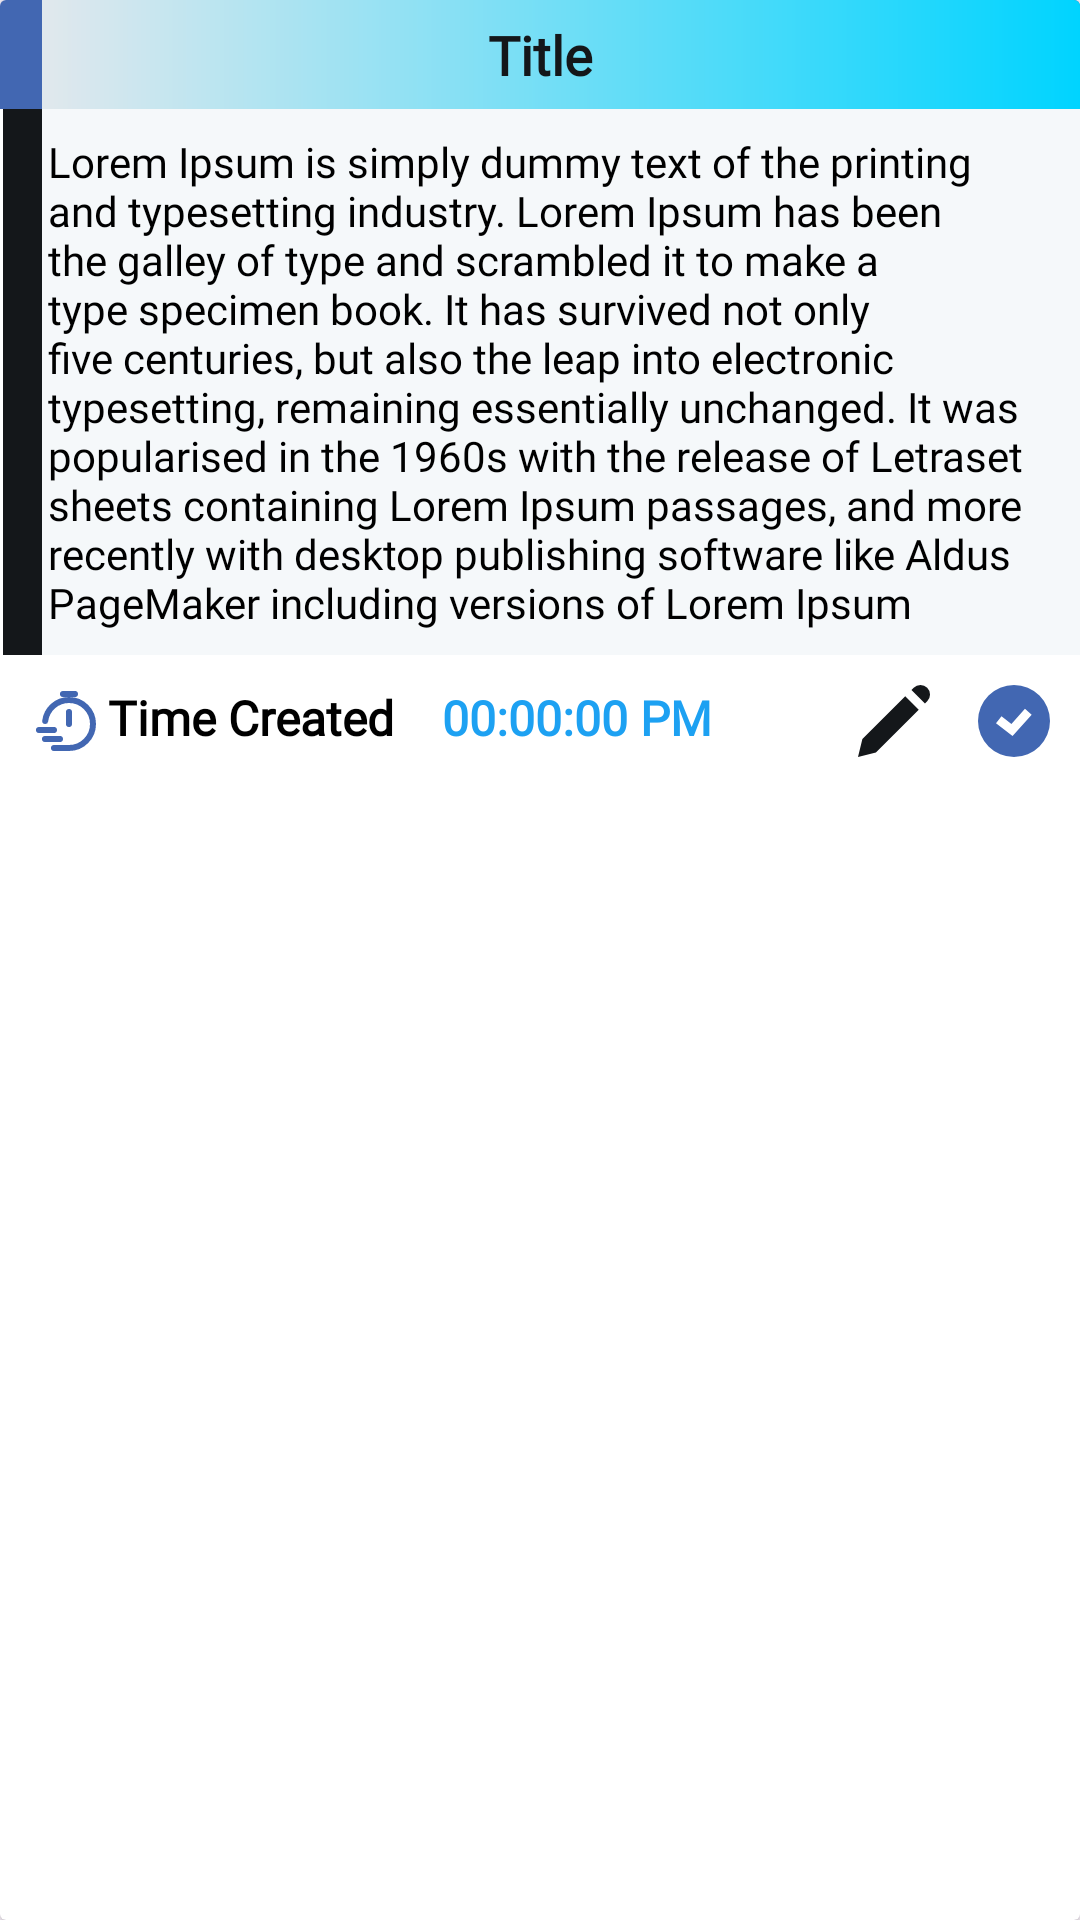

Android layout source for this screen:
<!-- AndroidManifest.xml: application theme Theme.ToDoII -->
<!-- res/layout/todo_item.xml -->
<?xml version="1.0" encoding="utf-8"?>
<androidx.cardview.widget.CardView xmlns:android="http://schemas.android.com/apk/res/android"
    android:layout_width="match_parent"
    android:layout_height="wrap_content"
    xmlns:app="http://schemas.android.com/apk/res-auto"
    android:layout_marginHorizontal="8dp"
    android:layout_marginVertical="4dp"
    android:elevation="4dp">
    <RelativeLayout
        android:layout_width="match_parent"
        android:layout_height="wrap_content">
        <LinearLayout
            android:id="@+id/layout"
            android:layout_width="match_parent"
            android:layout_height="wrap_content"
            android:orientation="horizontal"
            android:background="@drawable/shape_item_note"
            android:paddingHorizontal="16dp"
            android:paddingVertical="4dp"
            >

            <TextView
                android:id="@+id/textViewTaskName"
                android:layout_width="0dp"
                android:layout_height="wrap_content"
                android:text="@string/title"
                android:textStyle="bold"
                android:padding="2dp"
                android:lines="1"
                android:gravity="center"
                android:fontFamily="@font/cairo"
                android:ellipsize="end"
                android:layout_weight="6"
                android:textSize="18sp"
                android:textColor="@color/black"
                />

        </LinearLayout>
        <TextView
            android:id="@+id/descriptionTextView"
            android:background="@drawable/shape_item_desc"
            android:layout_width="match_parent"
            android:layout_height="wrap_content"
            android:paddingStart="16dp"
            android:paddingEnd="16dp"
            android:paddingTop="8dp"
            android:paddingBottom="8dp"
            android:fontFamily="@font/cairo"
            android:layout_below="@+id/layout"
            android:text="@string/fake"
            android:textSize="14sp"
            android:textColor="#000000"
            />
        <LinearLayout
            android:padding="2dp"
            android:layout_width="match_parent"
            android:layout_height="wrap_content"
            android:layout_below="@+id/descriptionTextView"
            android:gravity="start"
            android:orientation="horizontal">

            <TextView
                android:layout_width="wrap_content"
                android:layout_height="wrap_content"
                android:drawablePadding="2dp"
                android:fontFamily="@font/cairo"
                android:lines="1"
                android:ellipsize="end"
                android:padding="8dp"
                android:textStyle="bold"
                android:text="@string/task_added_in"
                android:textColor="#000000"
                android:textSize="16sp"
                app:drawableStartCompat="@drawable/clock" />
            <TextView
                android:id="@+id/timeTextView"
                android:layout_width="wrap_content"
                android:layout_height="wrap_content"
                android:paddingTop="8dp"
                android:gravity="start"
                android:textStyle="bold"
                android:padding="8dp"
                android:fontFamily="@font/cairo"
                android:paddingBottom="8dp"
                android:drawablePadding="2dp"
                android:text="00:00:00 PM"
                android:textSize="16sp"
                android:textColor="@color/blue"
                />
        <LinearLayout
            android:layout_width="match_parent"
            android:layout_height="wrap_content"
            android:gravity="end"
            >
            <ImageView
                android:id="@+id/update"
                android:layout_width="wrap_content"
                android:layout_height="wrap_content"
                android:padding="8dp"
                android:src="@drawable/edit" />

            <ImageView
                android:id="@+id/delete"
                android:layout_width="wrap_content"
                android:layout_height="match_parent"
                android:padding="8dp"
                android:src="@drawable/done3" />
        </LinearLayout>
        </LinearLayout>
    </RelativeLayout>
</androidx.cardview.widget.CardView>
<!-- resources referenced by this layout -->
<resources>
  <color name="black">#14171A</color>
  <color name="blue">#1DA1F2</color>
  <!-- drawable clock (drawable) -->
  <vector android:autoMirrored="true" android:height="24dp"
      android:viewportHeight="24" android:viewportWidth="24"
      android:width="24dp" xmlns:android="http://schemas.android.com/apk/res/android">
      <path android:fillColor="#00000000"
          android:pathData="M5.062,12C5.554,8.054 8.92,5 13,5C17.418,5 21,8.582 21,13C21,17.418 17.418,21 13,21H8M13,13V9M11,3H15M3,15H8M5,18H10"
          android:strokeColor="@color/blue_dark" android:strokeLineCap="round"
          android:strokeLineJoin="round" android:strokeWidth="2"/>
  </vector>
  <!-- drawable done3 (drawable) -->
  <vector android:autoMirrored="true" android:height="24dp"
      android:viewportHeight="24" android:viewportWidth="24"
      android:width="24dp" xmlns:android="http://schemas.android.com/apk/res/android">
      <path android:fillColor="@color/blue_dark" android:pathData="M12,0A12,12 0,1 0,24 12,12 12,0 0,0 12,0ZM11.52,17L6,12.79l1.83,-2.37L11.14,13l4.51,-5.08 2.24,2Z"/>
  </vector>
  <!-- drawable edit (drawable) -->
  <vector android:autoMirrored="true" android:height="24dp"
      android:viewportHeight="20" android:viewportWidth="20"
      android:width="24dp" xmlns:android="http://schemas.android.com/apk/res/android">
      <path android:fillColor="@color/black" android:pathData="M14.846,1.403l3.752,3.753 0.625,-0.626A2.653,2.653 0,0 0,15.471 0.778l-0.625,0.625zM16.875,6.875l-3.752,-3.753L1.218,15.028 0,19.998l4.97,-1.217L16.875,6.875z"/>
  </vector>
  <!-- drawable shape_item_desc (drawable) -->
  <?xml version="1.0" encoding="utf-8"?>
  <layer-list xmlns:android="http://schemas.android.com/apk/res/android">
  
  
      <item
          android:start="1dp">
          <shape android:shape="rectangle">
              <solid android:color="@color/black"/>
          </shape>
      </item>
  
      <item
          android:start="14dp" >
          <shape android:shape="rectangle">
              <solid android:color="@color/Extra_Extra_Light_Gray"/>
          </shape>
      </item>
  </layer-list>
  <!-- drawable shape_item_note (drawable) -->
  <?xml version="1.0" encoding="utf-8"?>
  <layer-list xmlns:android="http://schemas.android.com/apk/res/android">
  
  
      <item
          >
          <shape android:shape="rectangle">
              <solid android:color="@color/blue_dark"/>
          </shape>
      </item>
  
      <item
          android:start="14dp" >
          <shape android:shape="rectangle">
              <solid android:color="#FCF5ED"/>
              <gradient
                  android:startColor="@color/Extra_Light_Gray"
                  android:endColor="#00d4ff"
                  android:angle="0"/>
          </shape>
      </item>
  </layer-list>
  <string name="fake">Lorem Ipsum is simply dummy text of the printing and typesetting industry. Lorem Ipsum has been the
          galley of type and scrambled it to make a type specimen book. It has survived not only five centuries, but also the leap into electronic typesetting, remaining essentially unchanged. It was popularised in the 1960s with the release of Letraset sheets containing Lorem Ipsum passages, and more recently with desktop publishing
          software like Aldus PageMaker including versions of Lorem Ipsum</string>
  <string name="task_added_in">Time Created </string>
  <string name="title">Title</string>
  <style name="Theme.ToDoII" parent="Base.Theme.ToDoII" />
  <color name="blue_dark">#4267B2</color>
  <color name="Extra_Extra_Light_Gray">#F5F8FA</color>
  <color name="Extra_Light_Gray">#E1E8ED</color>
  <style name="Base.Theme.ToDoII" parent="Theme.Material3.DayNight.NoActionBar">
          
          <item name="colorPrimary">@color/blue_dark</item>
      </style>
</resources>
